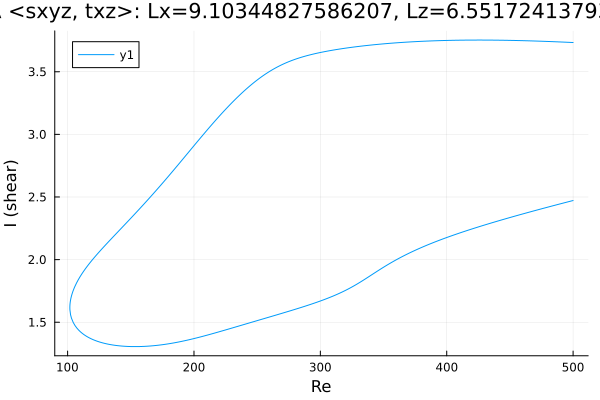

Data behind this chart, as committed beside it:
Re, shear
500.0, 3.733
499.2, 3.734
497.8, 3.734
496.4, 3.735
495, 3.735
493.6, 3.736
492.2, 3.737
490.7, 3.737
489.3, 3.738
489, 3.738
487.6, 3.739
486.2, 3.739
484.7, 3.74
483.3, 3.74
481.9, 3.741
480.5, 3.742
479.1, 3.742
477.7, 3.743
476.3, 3.743
474.8, 3.744
473.4, 3.744
472, 3.745
470.6, 3.745
469.2, 3.745
467.8, 3.746
466.4, 3.746
464.9, 3.747
463.5, 3.747
462.1, 3.748
460.7, 3.748
459.3, 3.748
457.9, 3.749
456.5, 3.749
455, 3.749
453.6, 3.75
452.2, 3.75
450.8, 3.75
449.4, 3.751
448, 3.751
446.6, 3.751
445.1, 3.751
443.7, 3.751
442.3, 3.752
440.9, 3.752
439.5, 3.752
438.1, 3.752
436.7, 3.752
435.2, 3.752
433.8, 3.753
433.8, 3.753
432.4, 3.753
431, 3.753
429.5, 3.753
428.1, 3.753
426.7, 3.753
425.3, 3.753
423.9, 3.753
422.5, 3.753
421.1, 3.753
419.6, 3.753
... 573 more rows
